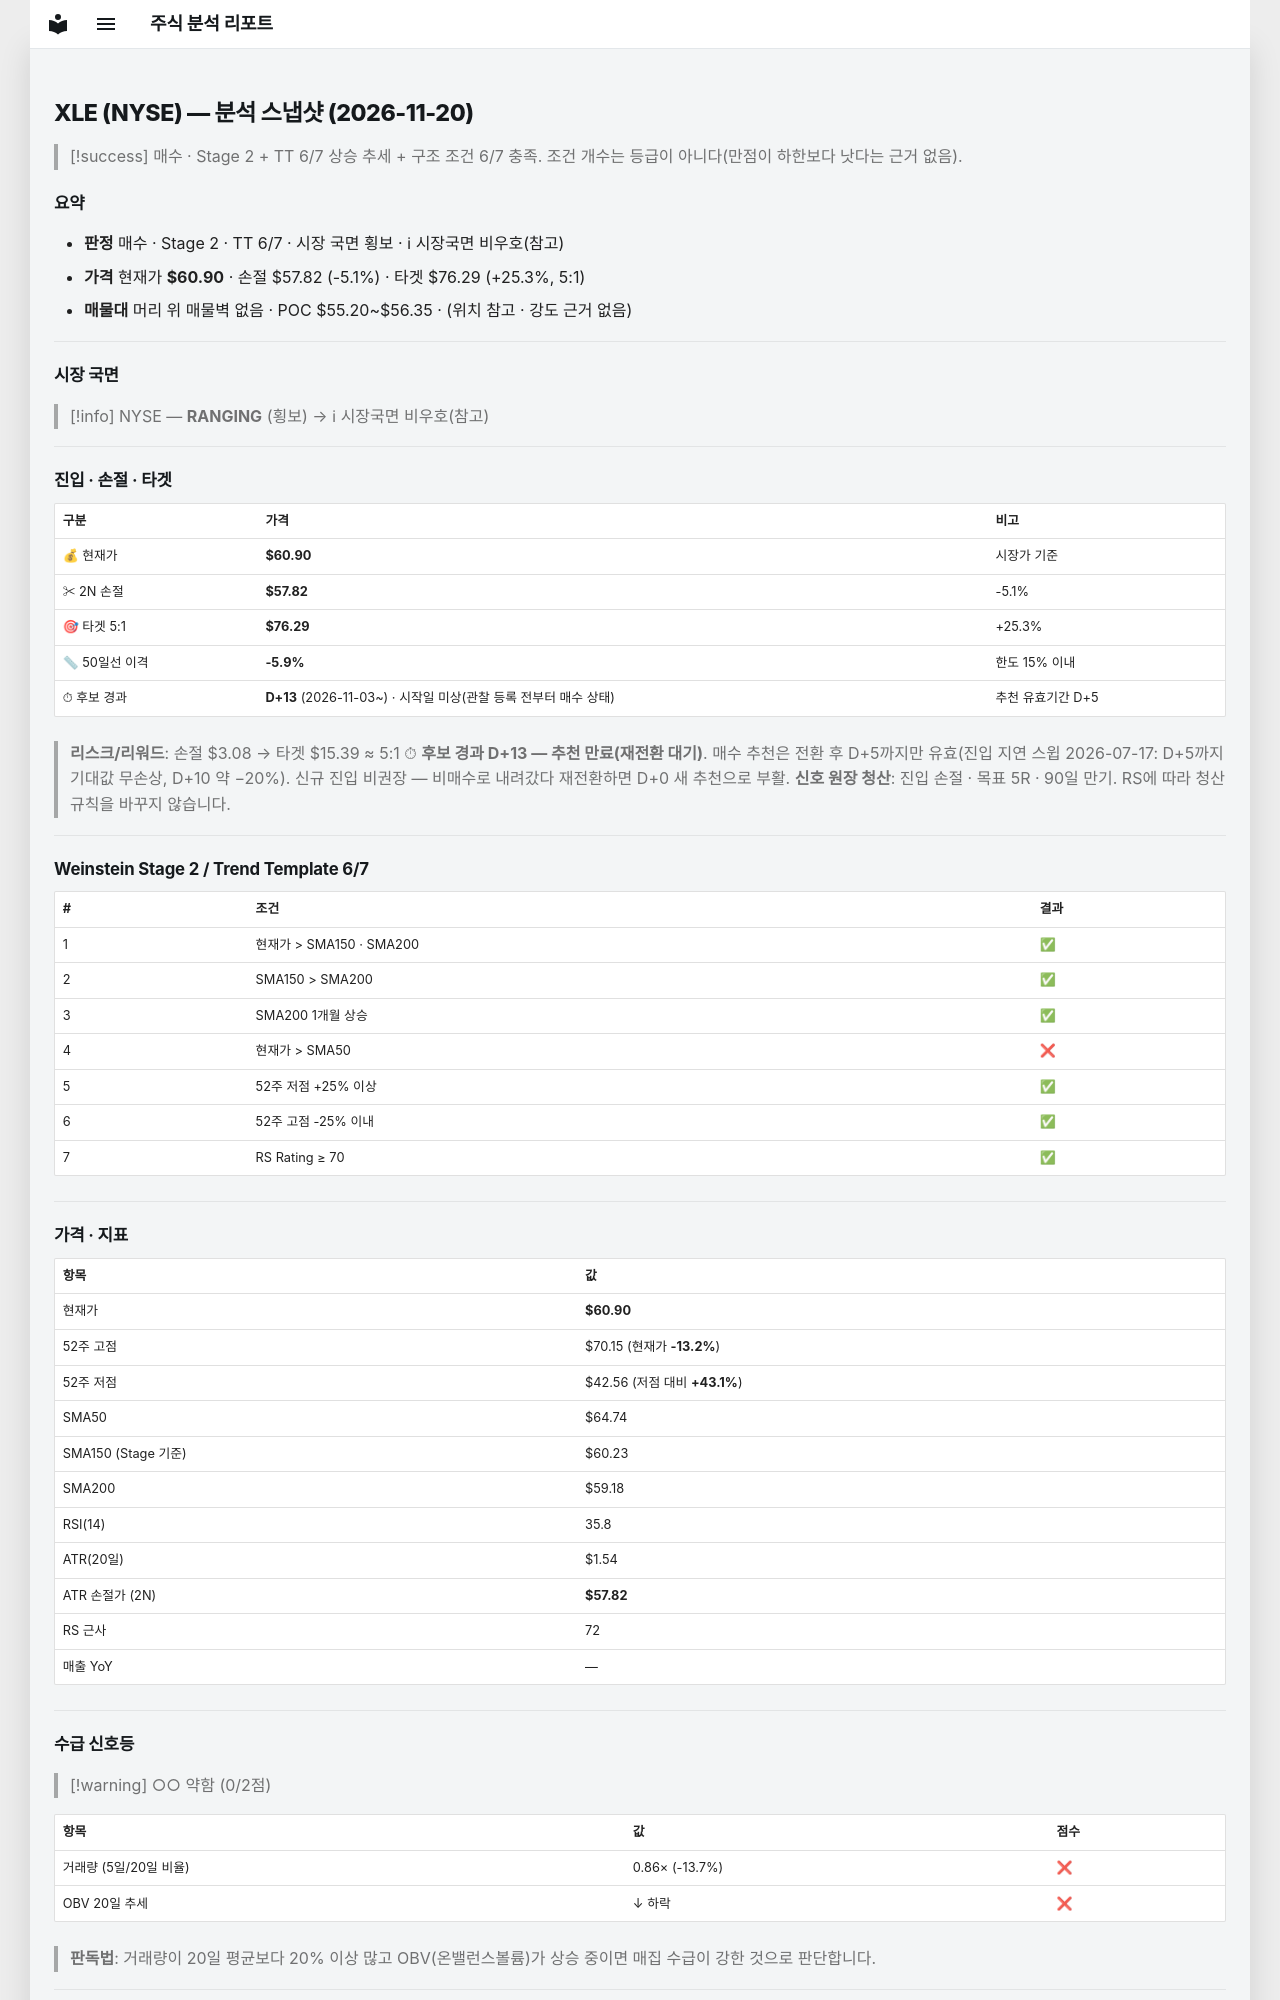

repository: soloandco/stock-reports · page: snapshots/XLE-2026-11-20/index.html · generator: mkdocs

---
type: analysis-snapshot
title: XLE 분석 스냅샷
ticker: XLE
market: NYSE
created: 2026-11-20
updated: 2026-11-20
bar-date: 2026-11-19
verdict: 매수관찰
real-rr: 1.58
sma50-gap-pct: -5.9
candidate-days: 13
candidate-since: 2026-11-03
candidate-start-unknown: true
weekly-position: 저항대재진입
weekly-overhead-price: 65.78
weekly-overhead-pct: 8.0
stage: 2
trend-template-score: 6
tt-max: 7
ma-set: sma-50-150-200
price: 60.900001525878906
stop-price: 57.82128894098741
market-regime: RANGING
supply-demand-score: 0/2
supply-demand-label: 약함
status: tracking
tags:
  - stock-agent
  - watchlist
  - XLE
  - analysis
related:
  - "[[analysis-template]]"
---

# XLE (NYSE) — 분석 스냅샷 (2026-11-20)

> [!success] 매수 · Stage 2 + TT 6/7
> 상승 추세 + 구조 조건 6/7 충족. 조건 개수는 등급이 아니다(만점이 하한보다 낫다는 근거 없음).

## 요약

- **판정** 매수 · Stage 2 · TT 6/7 · 시장 국면 횡보 · ℹ 시장국면 비우호(참고)
- **가격** 현재가 **$60.90** · 손절 $57.82 (-5.1%) · 타겟 $76.29 (+25.3%, 5:1)
- **매물대** 머리 위 매물벽 없음 · POC $55.20~$56.35 · (위치 참고 · 강도 근거 없음)

---

## 시장 국면

> [!info] NYSE — **RANGING** (횡보) → ℹ 시장국면 비우호(참고)

---

## 진입 · 손절 · 타겟

| 구분 | 가격 | 비고 |
|------|------|------|
| 💰 현재가 | **$60.90** | 시장가 기준 |
| ✂ 2N 손절 | **$57.82** | -5.1% |
| 🎯 타겟 5:1 | **$76.29** | +25.3% |
| 📏 50일선 이격 | **-5.9%** | 한도 15% 이내 |
| ⏱ 후보 경과 | **D+13** (2026-11-03~) · 시작일 미상(관찰 등록 전부터 매수 상태) | 추천 유효기간 D+5 |

> **리스크/리워드**: 손절 $3.08 → 타겟 $15.39 ≈ 5:1
> ⏱ **후보 경과 D+13 — 추천 만료(재전환 대기)**. 매수 추천은 전환 후 D+5까지만 유효(진입 지연 스윕 2026-07-17: D+5까지 기대값 무손상, D+10 약 −20%). 신규 진입 비권장 — 비매수로 내려갔다 재전환하면 D+0 새 추천으로 부활.
> **신호 원장 청산**: 진입 손절 · 목표 5R · 90일 만기. RS에 따라 청산 규칙을 바꾸지 않습니다.

---

## Weinstein Stage 2 / Trend Template 6/7

| # | 조건 | 결과 |
|---|------|------|
| 1 | 현재가 > SMA150 · SMA200 | ✅ |
| 2 | SMA150 > SMA200 | ✅ |
| 3 | SMA200 1개월 상승 | ✅ |
| 4 | 현재가 > SMA50 | ❌ |
| 5 | 52주 저점 +25% 이상 | ✅ |
| 6 | 52주 고점 -25% 이내 | ✅ |
| 7 | RS Rating ≥ 70 | ✅ |

---

## 가격 · 지표

| 항목 | 값 |
|------|---|
| 현재가 | **$60.90** |
| 52주 고점 | $70.15 (현재가 **-13.2%**) |
| 52주 저점 | $42.56 (저점 대비 **+43.1%**) |
| SMA50 | $64.74 |
| SMA150 (Stage 기준) | $60.23 |
| SMA200 | $59.18 |
| RSI(14) | 35.8 |
| ATR(20일) | $1.54 |
| ATR 손절가 (2N) | **$57.82** |
| RS 근사 | 72 |
| 매출 YoY | — |

---
## 수급 신호등

> [!warning] ○○ 약함 (0/2점)

| 항목 | 값 | 점수 |
|------|------|------|
| 거래량 (5일/20일 비율) | 0.86× (-13.7%) | ❌ |
| OBV 20일 추세 | ↓ 하락 | ❌ |

> **판독법**: 거래량이 20일 평균보다 20% 이상 많고 OBV(온밸런스볼륨)가 상승 중이면 매집 수급이 강한 것으로 판단합니다.

---
